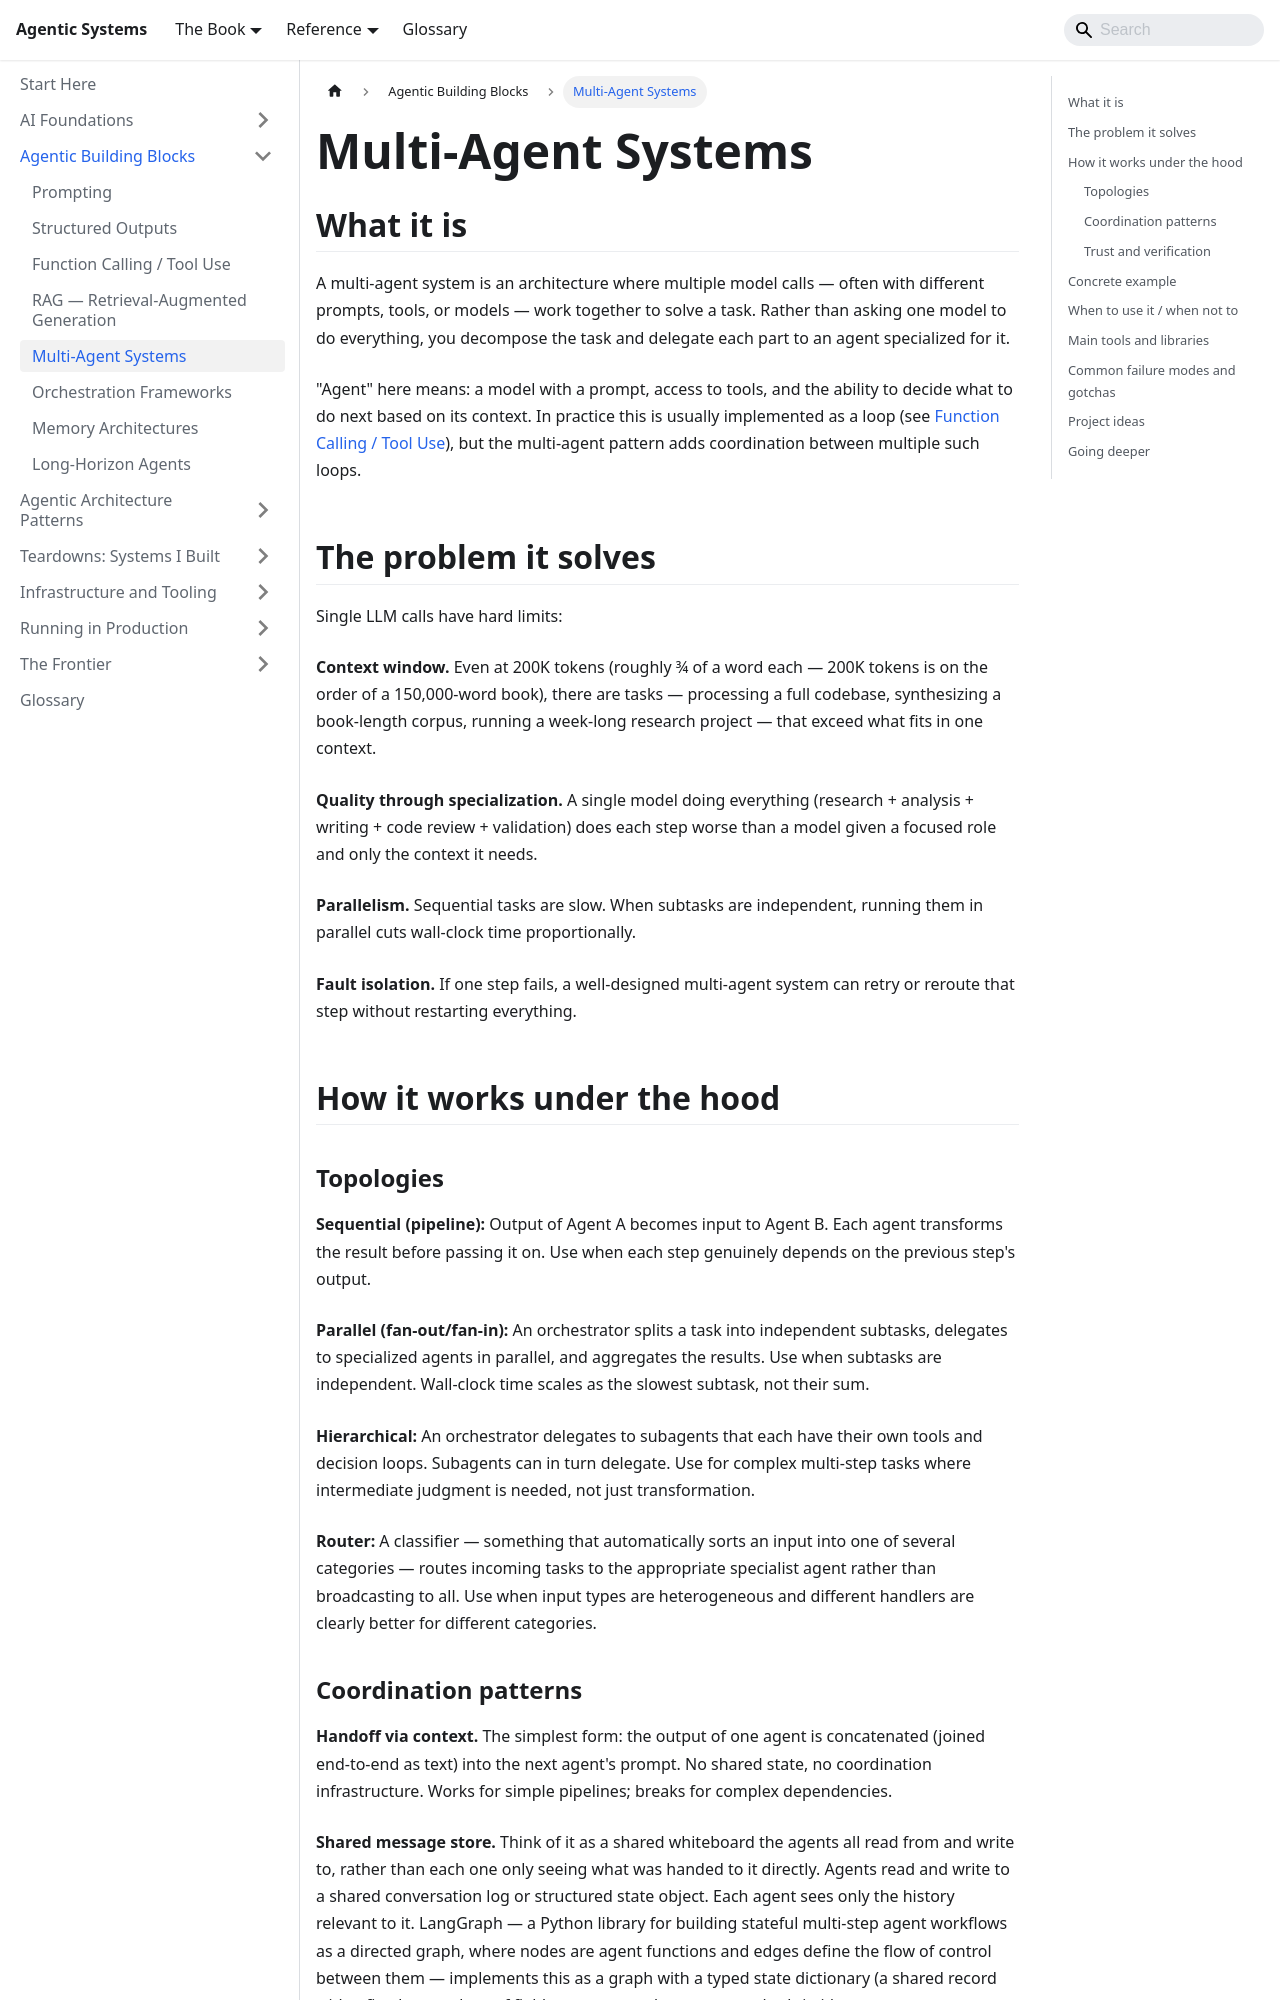

repository: chintan-dshel/aible · page: docs/core-building-blocks/multi-agent-systems/index.html · generator: docusaurus

---
sidebar_position: 6
title: Multi-Agent Systems
description: Orchestrating multiple models to solve tasks too complex for a single call — topologies, coordination patterns, and reliability.
---

# Multi-Agent Systems

## What it is

A multi-agent system is an architecture where multiple model calls — often with different prompts, tools, or models — work together to solve a task. Rather than asking one model to do everything, you decompose the task and delegate each part to an agent specialized for it.

"Agent" here means: a model with a prompt, access to tools, and the ability to decide what to do next based on its context. In practice this is usually implemented as a loop (see [Function Calling / Tool Use](./function-calling)), but the multi-agent pattern adds coordination between multiple such loops.

## The problem it solves

Single LLM calls have hard limits:

**Context window.** Even at 200K tokens (roughly ¾ of a word each — 200K tokens is on the order of a 150,000-word book), there are tasks — processing a full codebase, synthesizing a book-length corpus, running a week-long research project — that exceed what fits in one context.

**Quality through specialization.** A single model doing everything (research + analysis + writing + code review + validation) does each step worse than a model given a focused role and only the context it needs.

**Parallelism.** Sequential tasks are slow. When subtasks are independent, running them in parallel cuts wall-clock time proportionally.

**Fault isolation.** If one step fails, a well-designed multi-agent system can retry or reroute that step without restarting everything.

## How it works under the hood

### Topologies

```mermaid
flowchart LR
    classDef orch fill:#0369a1,stroke:#0c4a6e,color:#fff
    classDef agent fill:#7c3aed,stroke:#6d28d9,color:#fff
    classDef out fill:#065f46,stroke:#064e3b,color:#fff

    subgraph seq ["Sequential (Pipeline)"]
        A1["Agent A\n(research)"]:::agent --> A2["Agent B\n(analysis)"]:::agent --> A3["Agent C\n(writing)"]:::agent
    end

    subgraph par ["Parallel (Fan-out/Fan-in)"]
        O1["Orchestrator"]:::orch --> B1["Agent 1"]:::agent & B2["Agent 2"]:::agent & B3["Agent 3"]:::agent
        B1 & B2 & B3 --> R1["Aggregator"]:::out
    end

    subgraph hier ["Hierarchical"]
        ORC["Orchestrator"]:::orch --> S1["Subagent A\n(with own tools)"]:::agent & S2["Subagent B\n(with own tools)"]:::agent
        S1 --> V["Validator"]:::agent
        S2 --> V
    end
```

**Sequential (pipeline):** Output of Agent A becomes input to Agent B. Each agent transforms the result before passing it on. Use when each step genuinely depends on the previous step's output.

**Parallel (fan-out/fan-in):** An orchestrator splits a task into independent subtasks, delegates to specialized agents in parallel, and aggregates the results. Use when subtasks are independent. Wall-clock time scales as the slowest subtask, not their sum.

**Hierarchical:** An orchestrator delegates to subagents that each have their own tools and decision loops. Subagents can in turn delegate. Use for complex multi-step tasks where intermediate judgment is needed, not just transformation.

**Router:** A classifier — something that automatically sorts an input into one of several categories — routes incoming tasks to the appropriate specialist agent rather than broadcasting to all. Use when input types are heterogeneous and different handlers are clearly better for different categories.
